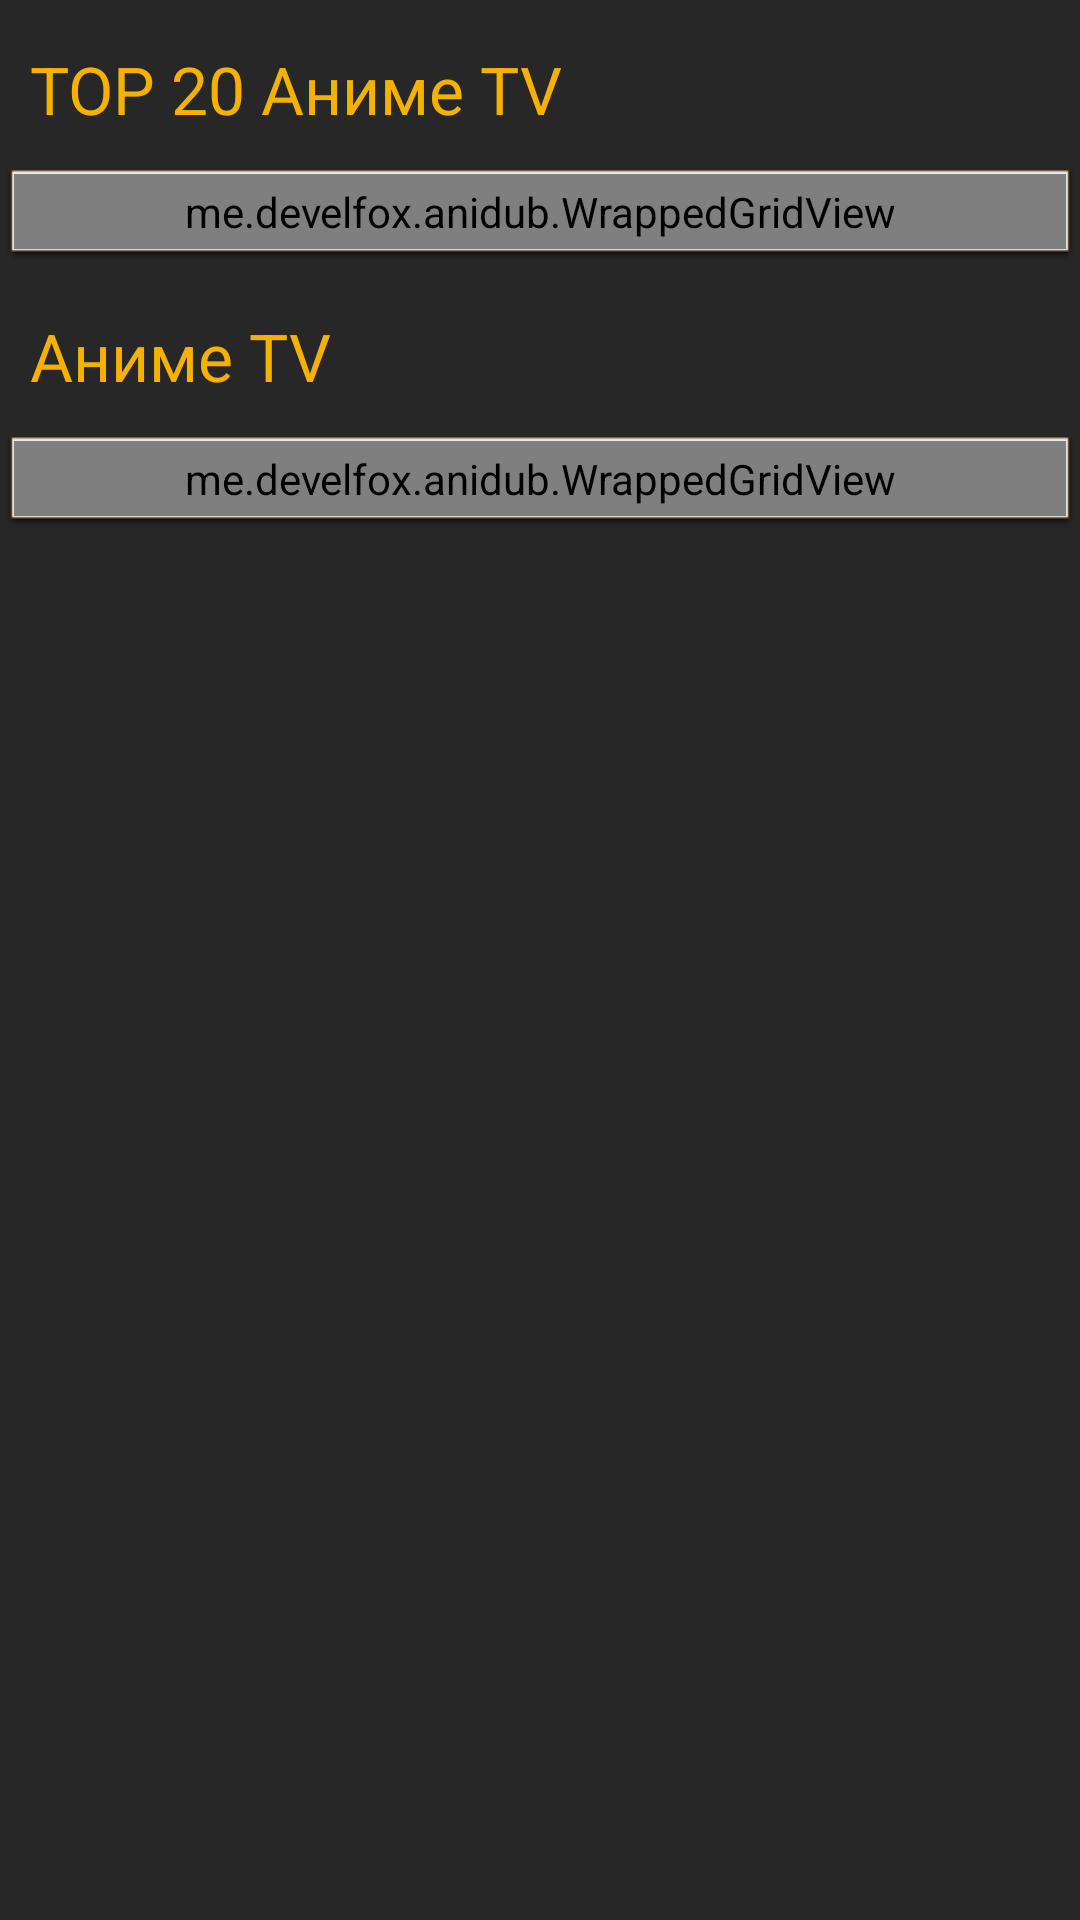

Layout XML and referenced resources for this Android screen:
<!-- AndroidManifest.xml: application theme AppTheme -->
<!-- res/layout/array_film_and_top_layout.xml -->
<?xml version="1.0" encoding="utf-8"?>
<LinearLayout xmlns:android="http://schemas.android.com/apk/res/android"
    android:orientation="vertical" android:layout_width="match_parent"
    android:layout_height="match_parent">
    <FrameLayout
        android:layout_width="match_parent"
        android:layout_height="match_parent"
        android:background="@color/drawer_bag2">
        <ScrollView
            android:id="@+id/contentView"
            android:layout_width="match_parent"
            android:layout_height="match_parent"
            android:orientation="vertical" >
            <LinearLayout
                android:orientation="vertical"
                android:layout_width="fill_parent"
                android:layout_height="wrap_content"
                android:background="@color/drawer_bag2">

                <GridLayout
                    android:orientation="horizontal"
                    android:layout_width="fill_parent"
                    android:layout_height="wrap_content"
                    android:columnCount="3"
                    android:onClick="openAll" >

                    <TextView
                        android:layout_width="wrap_content"
                        android:layout_height="match_parent"
                        android:textAppearance="?android:attr/textAppearanceLarge"
                        android:text="@string/title_text_tv"
                        android:id="@+id/textNameTop"
                        android:textColor="@color/orange_dark"
                        android:layout_marginTop="15dp"
                        android:layout_marginLeft="10dp"
                        android:layout_marginRight="10dp"
                        android:layout_marginBottom="10dp"
                        android:layout_column="0" />


                </GridLayout>

                <LinearLayout
                    android:orientation="vertical"
                    android:layout_width="fill_parent"
                    android:layout_height="wrap_content"
                    android:background="@android:drawable/editbox_dropdown_light_frame"
                    android:layout_margin="2dp">

                    <me.develfox.anidub.WrappedGridView
                        android:id="@+id/gridTopAnime"
                        android:layout_width="match_parent"
                        android:layout_height="wrap_content"
                        android:gravity="center"
                        android:horizontalSpacing="4dip"
                        android:numColumns="4"
                        android:verticalSpacing="4dip"
                        android:padding="3dip"
                        android:stretchMode="columnWidth" />
                </LinearLayout>

                <GridLayout
                    android:orientation="horizontal"
                    android:layout_width="fill_parent"
                    android:layout_height="wrap_content"
                    android:columnCount="3"  >

                    <TextView
                        android:layout_width="wrap_content"
                        android:layout_height="match_parent"
                        android:textAppearance="?android:attr/textAppearanceLarge"
                        android:text="Аниме TV"
                        android:id="@+id/textNameCat"
                        android:textColor="@color/orange_dark"
                        android:layout_marginTop="15dp"
                        android:layout_marginLeft="10dp"
                        android:layout_marginRight="10dp"
                        android:layout_marginBottom="10dp"
                        android:layout_column="0" />


                </GridLayout>

                <LinearLayout
                    android:orientation="vertical"
                    android:layout_width="fill_parent"
                    android:layout_height="wrap_content"
                    android:background="@android:drawable/editbox_dropdown_light_frame"
                    android:layout_margin="2dp">

                    <me.develfox.anidub.WrappedGridView
                        android:id="@+id/gridAnime"
                        android:layout_width="match_parent"
                        android:layout_height="wrap_content"
                        android:gravity="center"
                        android:horizontalSpacing="4dip"
                        android:numColumns="4"
                        android:stretchMode="columnWidth"
                        android:verticalSpacing="4dip"
                        android:padding="3dip" />
                </LinearLayout>


            </LinearLayout>
        </ScrollView>
    </FrameLayout>
</LinearLayout>
<!-- resources referenced by this layout -->
<resources>
  <color name="drawer_bag2">#ff272727</color>
  <color name="orange_dark">#F5B100</color>
  <string name="title_text_tv">TOP 20 Аниме TV</string>
  <style name="AppTheme" parent="android:Theme.Holo.Light.DarkActionBar">
          
  
      </style>
</resources>
